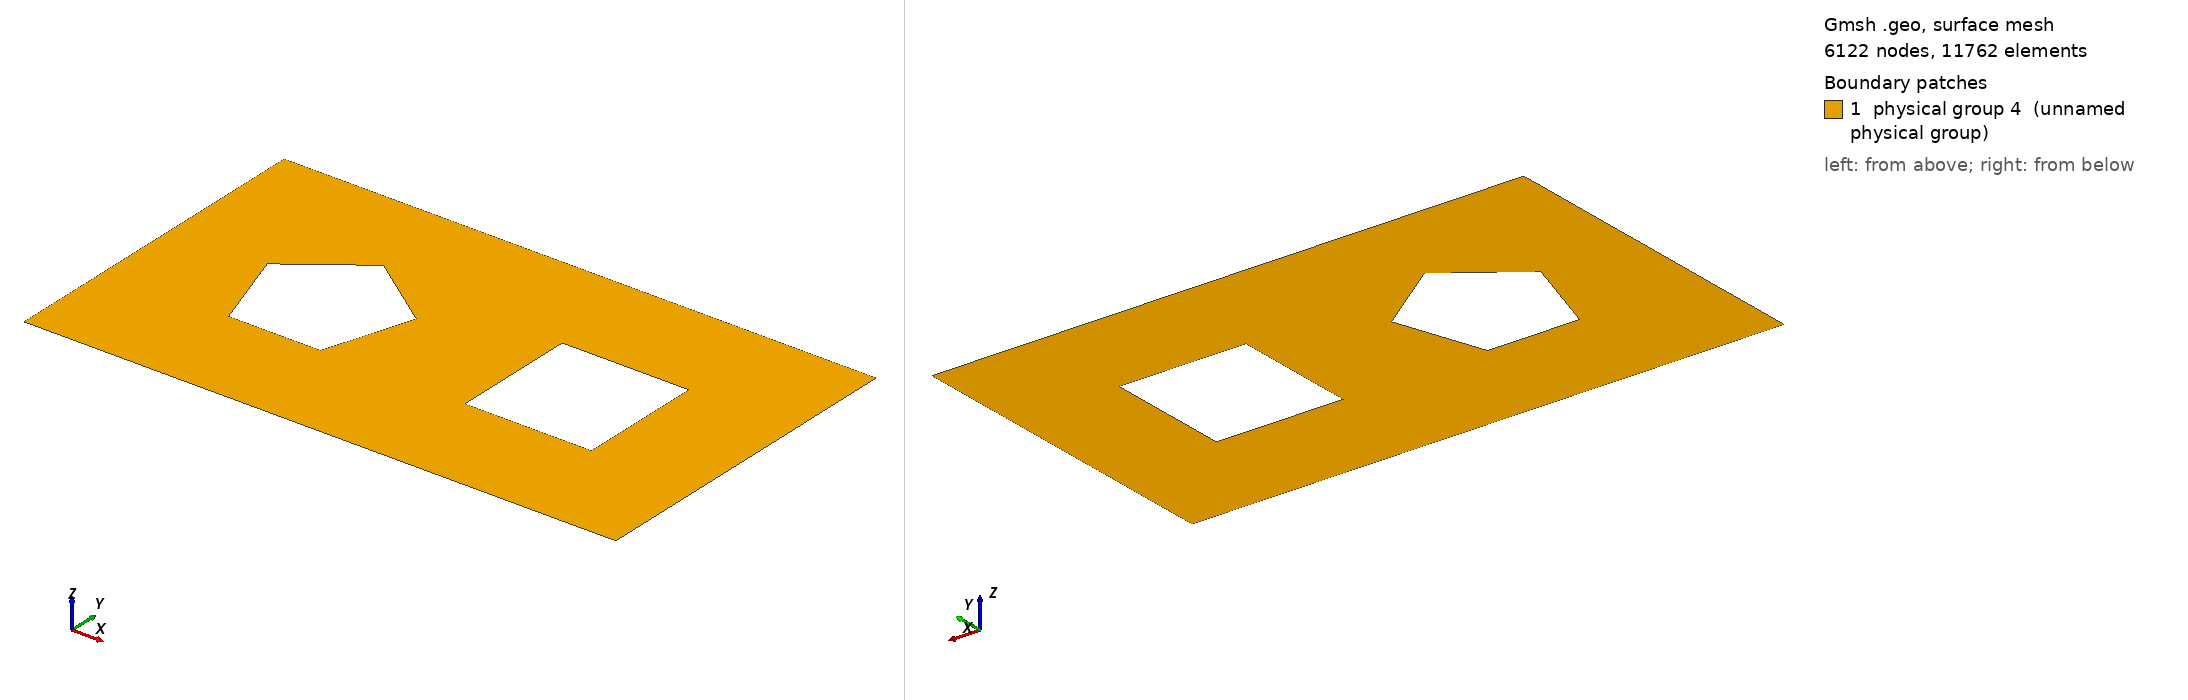

Gmsh geometry script, surface-meshed: 6122 nodes, 11762 surface elements. Boundary patches (legend numbers): 1 physical group 4 (unnamed physical group). Left view from above one corner, right view from below the opposite corner. Legend entries are the model's physical surfaces. The drawing asked Gmsh for element sizes between 1% and 20% of the model's largest extent; the script's own settings can give other sizes.

=== pentagon_and_square_in_rectangle_res6.geo (drawn) ===
// Resolution on outer and inner boundaries
reso = 0.009375;
resi = reso/3;

// Geometry
r = 0.15; // In-radius of inner boundaries (objects)
d = 0.3;  // Half-distance between object centers
H = 0.4;  // Half-height of bounding box
W = 0.7;  // Half-width of bounding box

// Coefficients for square and pentagon
// (http://mathworld.wolfram.com/Pentagon.html)
R  = 1.236*r; // Circum-radius
c1 = 0.309*R;
c2 = 0.809*R;
s1 = 0.951*R;
s2 = 0.587*R;

// Outer boundary
Point(1) = {-W, -H, 0, reso};
Point(2) = {-W,  H, 0, reso};
Point(3) = { W,  H, 0, reso};
Point(4) = { W, -H, 0, reso};

// Pentagon
Point(5) = {-d   ,  R , 0, resi};
Point(6) = {-d+s1,  c1, 0, resi};
Point(7) = {-d+s2, -c2, 0, resi};
Point(8) = {-d-s2, -c2, 0, resi};
Point(9) = {-d-s1,  c1, 0, resi};

// Square
Point(10) = {d-r, -r, 0, resi};
Point(11) = {d+r, -r, 0, resi};
Point(12) = {d+r,  r, 0, resi};
Point(13) = {d-r,  r, 0, resi};

Line(1) = {1, 2};
Line(2) = {2, 3};
Line(3) = {3, 4};
Line(4) = {4, 1};
Line(5) = {5, 6};
Line(6) = {6, 7};
Line(7) = {7, 8};
Line(8) = {8, 9};
Line(9) = {9, 5};
Line(10) = {10, 11};
Line(11) = {11, 12};
Line(12) = {12, 13};
Line(13) = {13, 10};
Physical Line(1) = {1, 2, 3, 4};
Physical Line(2) = {5, 6, 7, 8, 9};
Physical Line(3) = {10, 11, 12, 13};
Line Loop(1) = {2, 3, 4, 1};
Line Loop(2) = {9, 5, 6, 7, 8};
Line Loop(3) = {12, 13, 10, 11};
Plane Surface(1) = {1, 2, 3};
Physical Surface(4) = {1};
